Run: headless pygame with SDL's dummy video driver; simulated clock (each Clock.tick advances the game by its frame time, no real sleeping); random seed 0; keys injected as events and as key.get_pressed() state; no mouse input; restart key R tapped at the start of phases 3 and 4.
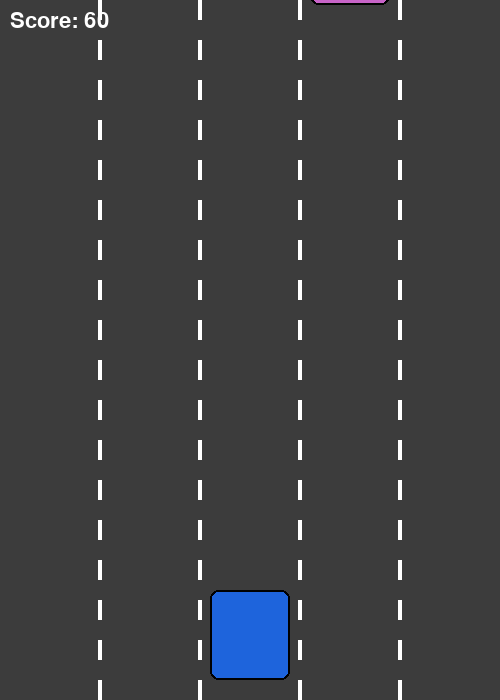
Frame 1 of 4 · flips 1–60 · no input
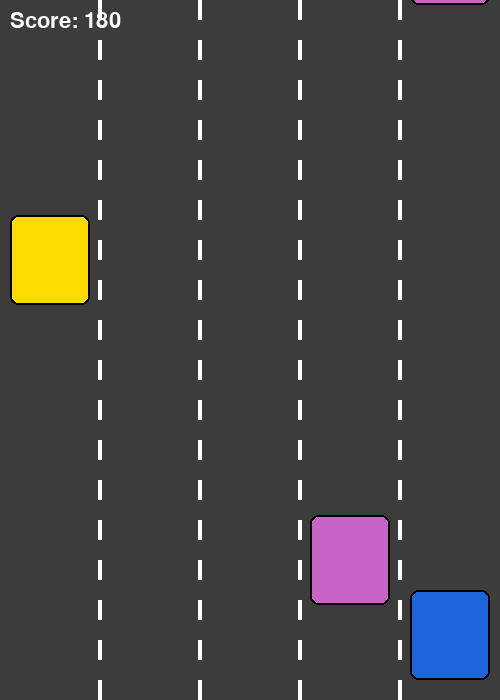
Frame 2 of 4 · flips 61–180 · tapped SPACE, RETURN · held RIGHT (→), D
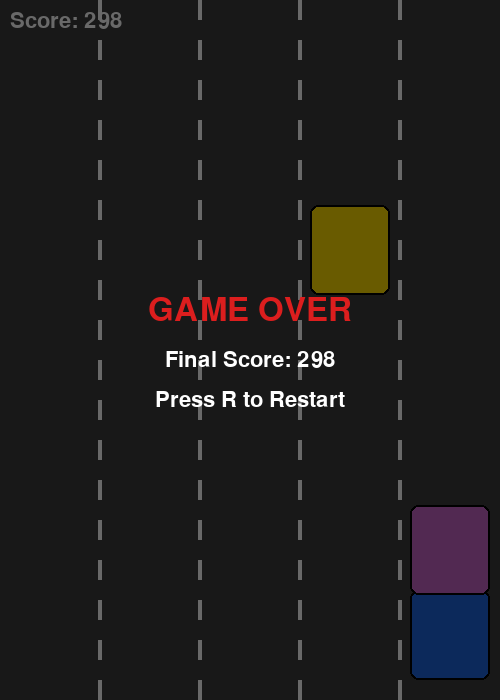
Frame 3 of 4 · flips 181–300 · tapped R · held DOWN (↓), S
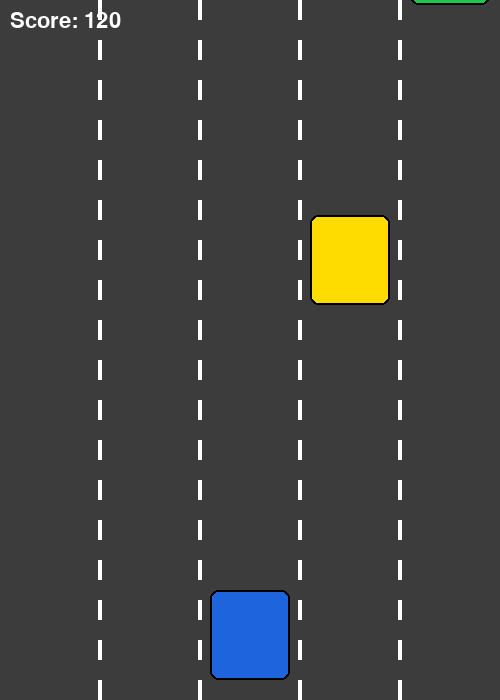
Frame 4 of 4 · flips 301–420 · tapped R · held LEFT (←), A, UP (↑), W

The pygame program that drew these frames:

import pygame
import random
import sys

pygame.init()

WIDTH, HEIGHT = 500, 700
SCREEN = pygame.display.set_mode((WIDTH, HEIGHT))
pygame.display.set_caption("Car Racing Game")
CLOCK = pygame.time.Clock()
FPS = 60

LANES = 5
LANE_WIDTH = WIDTH // LANES
CAR_WIDTH = LANE_WIDTH - 20
CAR_HEIGHT = 90

WHITE = (255, 255, 255)
GRAY = (60, 60, 60)
YELLOW = (255, 220, 0)
RED = (220, 30, 30)
BLUE = (30, 100, 220)
GREEN = (30, 200, 80)
BLACK = (0, 0, 0)

FONT = pygame.font.SysFont(None, 48)
SMALL_FONT = pygame.font.SysFont(None, 32)


def lane_x(lane):
    return lane * LANE_WIDTH + (LANE_WIDTH - CAR_WIDTH) // 2


class Player:
    def __init__(self):
        self.lane = LANES // 2
        self.y = HEIGHT - CAR_HEIGHT - 20
        self.rect = pygame.Rect(lane_x(self.lane), self.y, CAR_WIDTH, CAR_HEIGHT)

    def move(self, direction):
        new_lane = self.lane + direction
        if 0 <= new_lane < LANES:
            self.lane = new_lane
            self.rect.x = lane_x(self.lane)

    def draw(self):
        pygame.draw.rect(SCREEN, BLUE, self.rect, border_radius=8)
        pygame.draw.rect(SCREEN, BLACK, self.rect, 2, border_radius=8)


class EnemyCar:
    def __init__(self, speed):
        self.lane = random.randint(0, LANES - 1)
        self.rect = pygame.Rect(lane_x(self.lane), -CAR_HEIGHT, CAR_WIDTH, CAR_HEIGHT)
        self.speed = speed
        self.color = random.choice([RED, GREEN, YELLOW, (200, 100, 200)])

    def update(self):
        self.rect.y += self.speed

    def draw(self):
        pygame.draw.rect(SCREEN, self.color, self.rect, border_radius=8)
        pygame.draw.rect(SCREEN, BLACK, self.rect, 2, border_radius=8)

    def off_screen(self):
        return self.rect.y > HEIGHT


def draw_road():
    SCREEN.fill(GRAY)
    for i in range(1, LANES):
        x = i * LANE_WIDTH
        for y in range(0, HEIGHT, 40):
            pygame.draw.rect(SCREEN, WHITE, (x - 2, y, 4, 20))


def draw_text_center(text, font, color, y):
    surf = font.render(text, True, color)
    rect = surf.get_rect(center=(WIDTH // 2, y))
    SCREEN.blit(surf, rect)


def main():
    player = Player()
    enemies = []
    spawn_timer = 0
    spawn_interval = 60  # frames
    enemy_speed = 5
    score = 0
    game_over = False

    running = True
    while running:
        for event in pygame.event.get():
            if event.type == pygame.QUIT:
                running = False

            if event.type == pygame.KEYDOWN:
                if not game_over:
                    if event.key == pygame.K_LEFT or event.key == pygame.K_a:
                        player.move(-1)
                    elif event.key == pygame.K_RIGHT or event.key == pygame.K_d:
                        player.move(1)
                else:
                    if event.key == pygame.K_r:
                        # Restart
                        player = Player()
                        enemies = []
                        spawn_timer = 0
                        spawn_interval = 60
                        enemy_speed = 5
                        score = 0
                        game_over = False

        if not game_over:
            # Spawn enemies
            spawn_timer += 1
            if spawn_timer >= spawn_interval:
                spawn_timer = 0
                enemies.append(EnemyCar(enemy_speed))

            # Update enemies
            for enemy in enemies:
                enemy.update()

            enemies = [e for e in enemies if not e.off_screen()]

            # Score and difficulty increase
            score += 1
            if score % 300 == 0:
                enemy_speed += 1
                spawn_interval = max(20, spawn_interval - 5)

            # Collision check
            for enemy in enemies:
                if player.rect.colliderect(enemy.rect):
                    game_over = True

        # Draw everything
        draw_road()
        player.draw()
        for enemy in enemies:
            enemy.draw()

        score_surf = SMALL_FONT.render(f"Score: {score}", True, WHITE)
        SCREEN.blit(score_surf, (10, 10))

        if game_over:
            overlay = pygame.Surface((WIDTH, HEIGHT), pygame.SRCALPHA)
            overlay.fill((0, 0, 0, 150))
            SCREEN.blit(overlay, (0, 0))
            draw_text_center("GAME OVER", FONT, RED, HEIGHT // 2 - 40)
            draw_text_center(f"Final Score: {score}", SMALL_FONT, WHITE, HEIGHT // 2 + 10)
            draw_text_center("Press R to Restart", SMALL_FONT, WHITE, HEIGHT // 2 + 50)

        pygame.display.flip()
        CLOCK.tick(FPS)

    pygame.quit()
    sys.exit()


if __name__ == "__main__":
    main()
